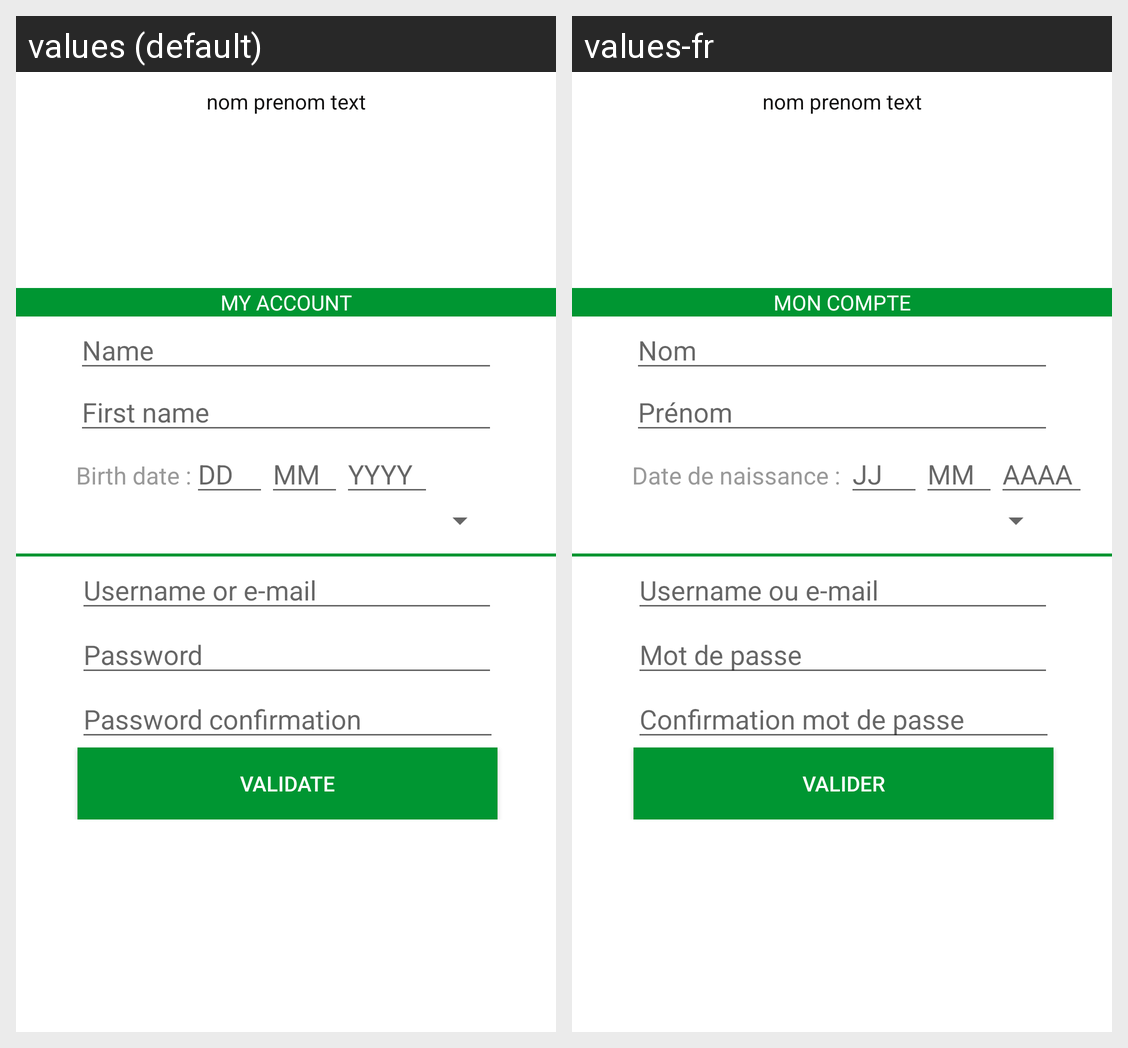

For this localized Android screen grid, give each drawn string resource with its value in every locale shown.
Android screen res/layout/activity_profil.xml rendered under 2 locales, left to right: values (default), values-fr. Device: Nexus 5 (rendered at 1080×1920; each locale shown at half size, 540×960, under a caption strip naming it); theme AppTheme.
Strings drawn on this screen, with the default value and each locale's value (text and hints the layout hard-codes, and strings that could not be matched under every locale, appear in the picture but are not listed):

mon_compte
  values: my account
  values-fr: mon compte

nom
  values: Name
  values-fr: Nom

prenom
  values: First name
  values-fr: Prénom

label_date
  values: Birth date :
  values-fr: Date de naissance : 

format_jour
  values: DD
  values-fr: JJ

format_mois
  values: MM
  values-fr: MM

format_annee
  values: YYYY
  values-fr: AAAA

prompt_email
  values: Username or e-mail
  values-fr: Username ou e-mail

passwor
  values: Password
  values-fr: Mot de passe

mdp2
  values: Password confirmation
  values-fr: Confirmation mot de passe

btn_profil
  values: validate
  values-fr: valider
